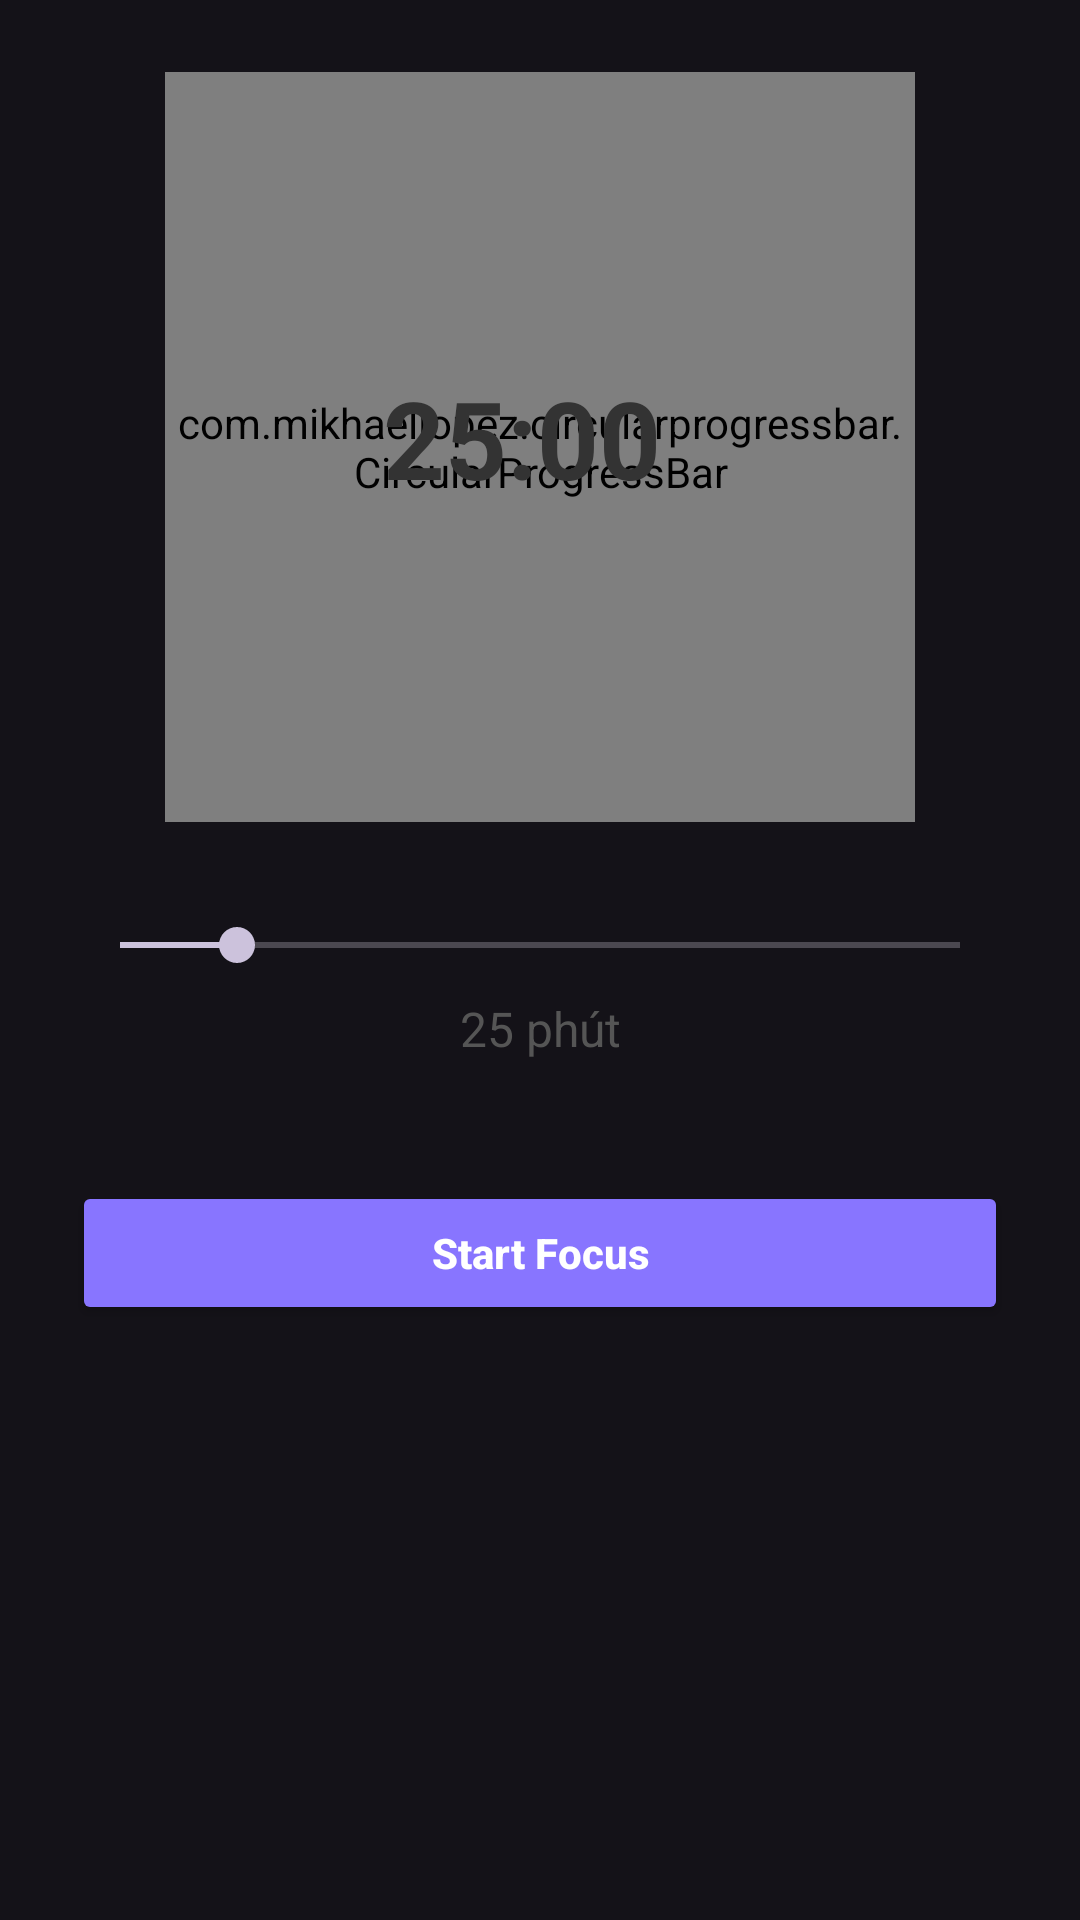

Here is an Android app screen rendered from its layout file. Give the layout XML and the strings, colors and styles it references.
<!-- AndroidManifest.xml: application theme Theme.Quotion -->
<!-- res/layout/fragment_focus_timer.xml -->
<?xml version="1.0" encoding="utf-8"?>
<layout xmlns:android="http://schemas.android.com/apk/res/android"
    xmlns:app="http://schemas.android.com/apk/res-auto">

    <data>
        <variable
            name="viewModel"
            type="com.example.quotion.ui.focus.FocusViewModel" />
    </data>

    <androidx.constraintlayout.widget.ConstraintLayout
        android:layout_width="match_parent"
        android:layout_height="match_parent"
        android:padding="24dp">

        

        <com.mikhaellopez.circularprogressbar.CircularProgressBar
            android:id="@+id/circularProgressBar"
            android:layout_width="250dp"
            android:layout_height="250dp"
            app:cpb_progressbar_width="12dp"
            app:cpb_background_progressbar_width="12dp"
            app:cpb_progressbar_color="@color/purple"
            app:cpb_background_progressbar_color="#DDDDDD"
            app:cpb_round_border="true"
            app:cpb_progress="0"
            app:layout_constraintTop_toTopOf="parent"
            app:layout_constraintStart_toStartOf="parent"
            app:layout_constraintEnd_toEndOf="parent" />

        <TextView
            android:id="@+id/tv_timer"
            android:layout_width="105dp"
            android:layout_height="55dp"
            android:text="25:00"
            android:textColor="#333333"
            android:textSize="36sp"
            android:textStyle="bold"
            app:layout_constraintTop_toTopOf="@id/circularProgressBar"
            app:layout_constraintBottom_toBottomOf="@id/circularProgressBar"
            app:layout_constraintStart_toStartOf="@id/circularProgressBar"
            app:layout_constraintEnd_toEndOf="@id/circularProgressBar" />

        <SeekBar
            android:id="@+id/seekBar_duration"
            android:layout_width="0dp"
            android:layout_height="wrap_content"
            android:max="180"
            android:progress="25"
            app:layout_constraintTop_toBottomOf="@id/circularProgressBar"
            app:layout_constraintStart_toStartOf="parent"
            app:layout_constraintEnd_toEndOf="parent"
            android:layout_marginTop="32dp" />

        <TextView
            android:id="@+id/tv_selected_minutes"
            android:layout_width="wrap_content"
            android:layout_height="wrap_content"
            android:text="25 phút"
            android:textSize="16sp"
            android:textColor="#555555"
            app:layout_constraintTop_toBottomOf="@id/seekBar_duration"
            app:layout_constraintStart_toStartOf="parent"
            app:layout_constraintEnd_toEndOf="parent"
            android:layout_marginTop="8dp" />

        <Button
            android:id="@+id/btn_start_focus"
            android:layout_width="0dp"
            android:layout_height="wrap_content"
            android:layout_marginTop="40dp"
            android:backgroundTint="@color/purple"
            android:text="Start Focus"
            android:textAllCaps="false"
            android:textColor="@android:color/white"
            android:textStyle="bold"
            app:layout_constraintEnd_toEndOf="parent"
            app:layout_constraintHorizontal_bias="0.0"
            app:layout_constraintStart_toStartOf="parent"
            app:layout_constraintTop_toBottomOf="@+id/tv_selected_minutes" />

    </androidx.constraintlayout.widget.ConstraintLayout>
</layout>
<!-- resources referenced by this layout -->
<resources>
  <color name="purple">#8875FF</color>
  <style name="Theme.Quotion" parent="Base.Theme.Quotion" />
  <style name="Base.Theme.Quotion" parent="Theme.Material3.Dark.NoActionBar">
          
          
      </style>
</resources>
